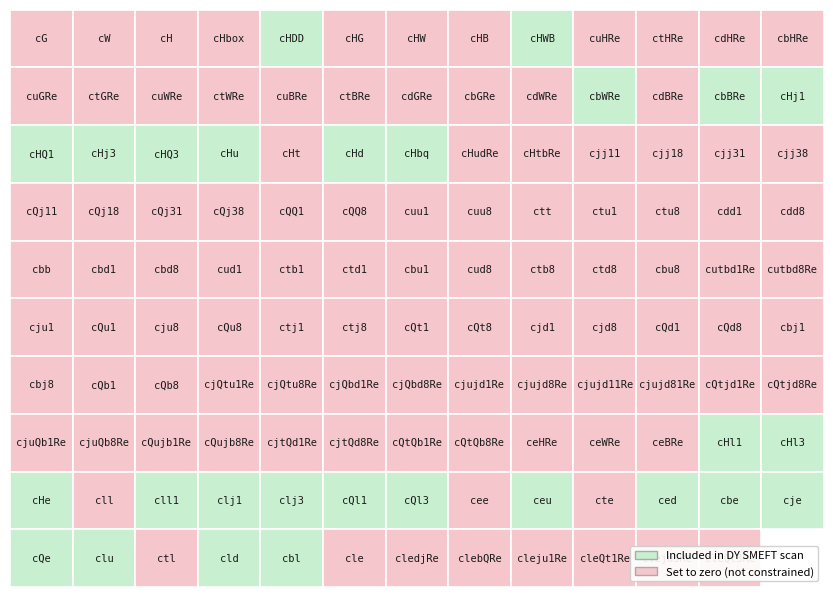

This figure's Python source:
#!/usr/bin/env python3
"""
make_restriction_table.py
=========================
Generate a PDF of the SMEFT operator restriction table.

Green  = operator included in the DY SMEFT scan (count > 0)
Red    = operator not included / set to zero

Usage:
    python3 make_restriction_table.py [--out operator_table.pdf]
"""

import argparse
import matplotlib
matplotlib.use("Agg")
import matplotlib.pyplot as plt
import matplotlib.patches as mpatches

# Full SMEFTsim operator list with event counts from the gridpack scan.
# count > 0  → green (included in analysis)
# count == 0 → red   (not included / restricted to zero)
operators = [
    ("cG",0),("cW",0),("cH",0),("cHbox",0),("cHDD",72),("cHG",0),
    ("cHW",0),("cHB",0),("cHWB",48),("cuHRe",0),("ctHRe",0),("cdHRe",0),
    ("cbHRe",0),("cuGRe",0),("ctGRe",0),("cuWRe",0),("ctWRe",0),("cuBRe",0),
    ("ctBRe",0),("cdGRe",0),("cbGRe",0),("cdWRe",0),("cbWRe",1),("cdBRe",0),
    ("cbBRe",1),("cHj1",12),("cHQ1",1),("cHj3",12),("cHQ3",1),("cHu",6),
    ("cHt",0),("cHd",6),("cHbq",1),("cHudRe",0),("cHtbRe",0),("cjj11",0),
    ("cjj18",0),("cjj31",0),("cjj38",0),("cQj11",0),("cQj18",0),("cQj31",0),
    ("cQj38",0),("cQQ1",0),("cQQ8",0),("cuu1",0),("cuu8",0),("ctt",0),
    ("ctu1",0),("ctu8",0),("cdd1",0),("cdd8",0),("cbb",0),("cbd1",0),
    ("cbd8",0),("cud1",0),("ctb1",0),("ctd1",0),("cbu1",0),("cud8",0),
    ("ctb8",0),("ctd8",0),("cbu8",0),("cutbd1Re",0),("cutbd8Re",0),("cju1",0),
    ("cQu1",0),("cju8",0),("cQu8",0),("ctj1",0),("ctj8",0),("cQt1",0),
    ("cQt8",0),("cjd1",0),("cjd8",0),("cQd1",0),("cQd8",0),("cbj1",0),
    ("cbj8",0),("cQb1",0),("cQb8",0),("cjQtu1Re",0),("cjQtu8Re",0),
    ("cjQbd1Re",0),("cjQbd8Re",0),("cjujd1Re",0),("cjujd8Re",0),
    ("cjujd11Re",0),("cjujd81Re",0),("cQtjd1Re",0),("cQtjd8Re",0),
    ("cjuQb1Re",0),("cjuQb8Re",0),("cQujb1Re",0),("cQujb8Re",0),
    ("cjtQd1Re",0),("cjtQd8Re",0),("cQtQb1Re",0),("cQtQb8Re",0),
    ("ceHRe",0),("ceWRe",0),("ceBRe",0),("cHl1",12),("cHl3",48),("cHe",12),
    ("cll",0),("cll1",60),("clj1",12),("clj3",12),("cQl1",12),("cQl3",12),
    ("cee",0),("ceu",6),("cte",0),("ced",6),("cbe",6),("cje",12),
    ("cQe",12),("clu",6),("ctl",0),("cld",6),("cbl",6),("cle",0),
    ("cledjRe",0),("clebQRe",0),("cleju1Re",0),("cleQt1Re",0),
    ("cleju3Re",0),("cleQt3Re",0),
]

N_COLS = 13
N_ROWS = (len(operators) + N_COLS - 1) // N_COLS

GREEN = "#c8f0d0"
RED   = "#f5c6cb"


def main():
    parser = argparse.ArgumentParser(description=__doc__,
                                     formatter_class=argparse.RawDescriptionHelpFormatter)
    parser.add_argument("--out", default="operator_table.pdf",
                        help="Output filename (default: operator_table.pdf)")
    args = parser.parse_args()

    fig, ax = plt.subplots(figsize=(10.5, 7.5))
    fig.patch.set_facecolor("white")
    fig.patch.set_edgecolor("none")
    ax.set_facecolor("white")
    ax.set_xlim(0, N_COLS)
    ax.set_ylim(0, N_ROWS)
    ax.axis("off")

    for idx, (name, count) in enumerate(operators):
        col = idx % N_COLS
        row = N_ROWS - 1 - (idx // N_COLS)
        color = GREEN if count > 0 else RED

        ax.add_patch(plt.Rectangle((col, row), 1, 1,
                                   facecolor=color, edgecolor="white", linewidth=1.2))
        ax.text(col + 0.5, row + 0.5, name,
                ha="center", va="center",
                fontsize=7.5, fontfamily="monospace", color="#1a1a1a")

    # Legend
    legend_patches = [
        mpatches.Patch(facecolor=GREEN, edgecolor="#aaaaaa", label="Included in DY SMEFT scan"),
        mpatches.Patch(facecolor=RED,   edgecolor="#aaaaaa", label="Set to zero (not constrained)"),
    ]
    ax.legend(handles=legend_patches, loc="lower right", fontsize=8,
              frameon=True, framealpha=0.9, edgecolor="#cccccc")

    outpdf = args.out
    outpng = outpdf.replace(".pdf", ".png")
    fig.savefig(outpdf, format="pdf", bbox_inches="tight", edgecolor="none")
    fig.savefig(outpng, dpi=150, bbox_inches="tight")
    print(f"Saved -> {outpdf}")
    print(f"Saved -> {outpng}")


if __name__ == "__main__":
    main()
